Image classification data set "dataset_ayam" (tikakurniasari28/Deteksi_Penyakit_Ayam on GitHub). Class labels (4): cocci, healthy, ncd, salmo.

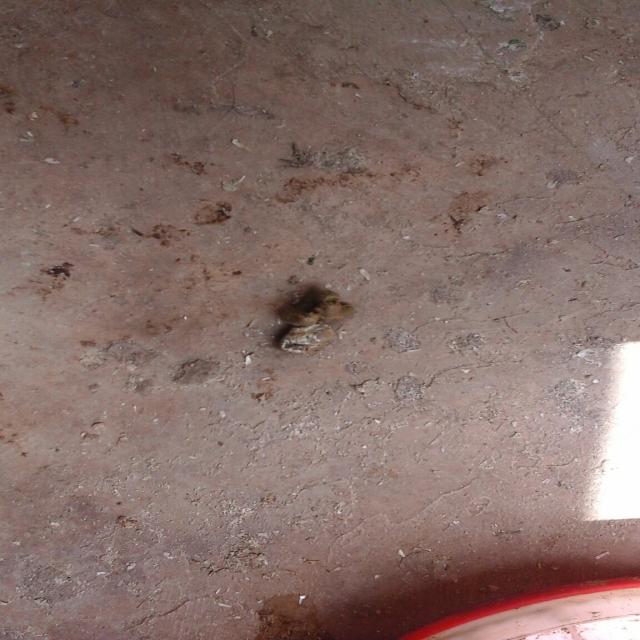
Label: healthy

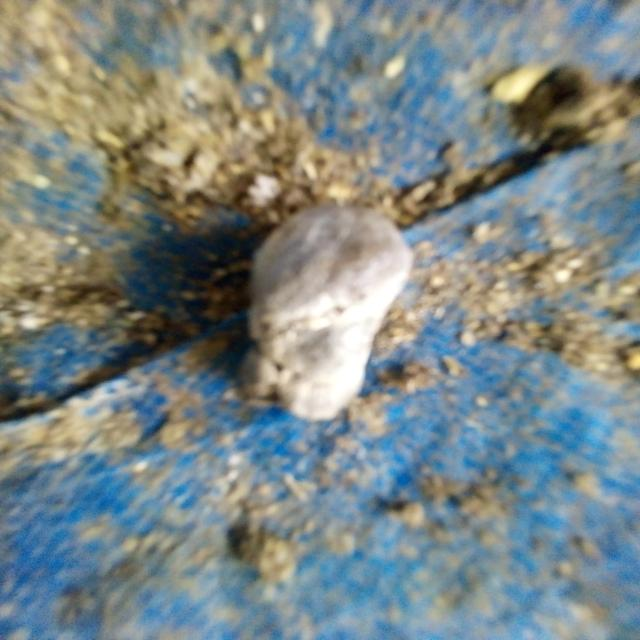
Label: salmo

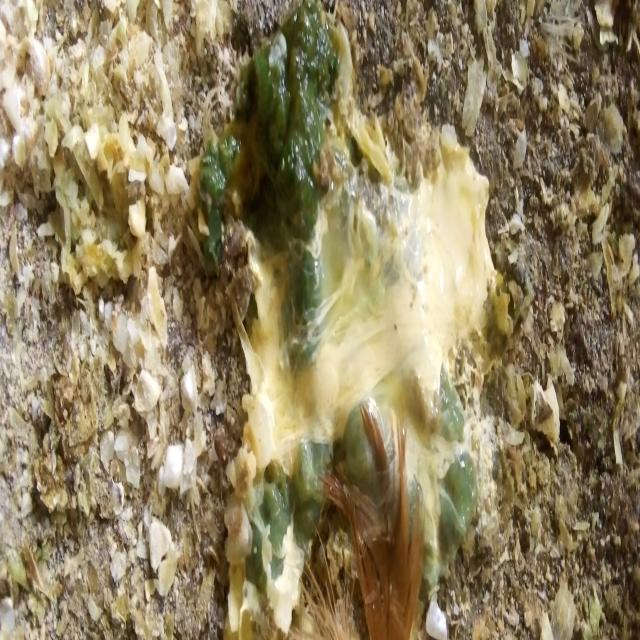
Label: ncd

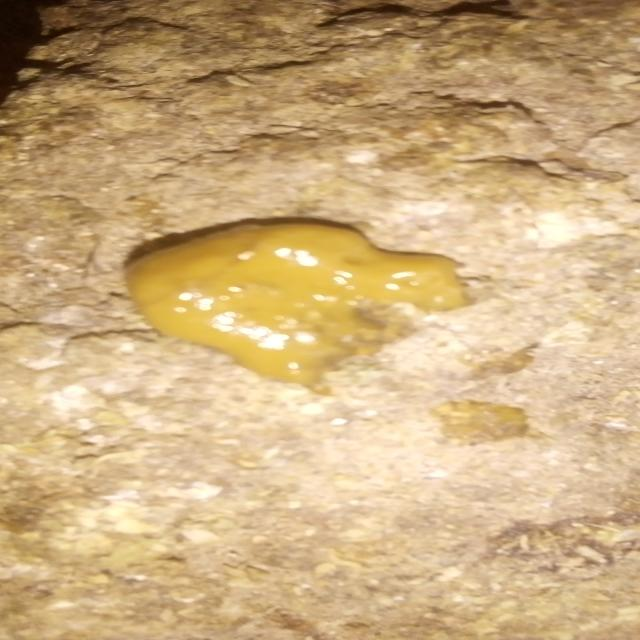
Label: cocci

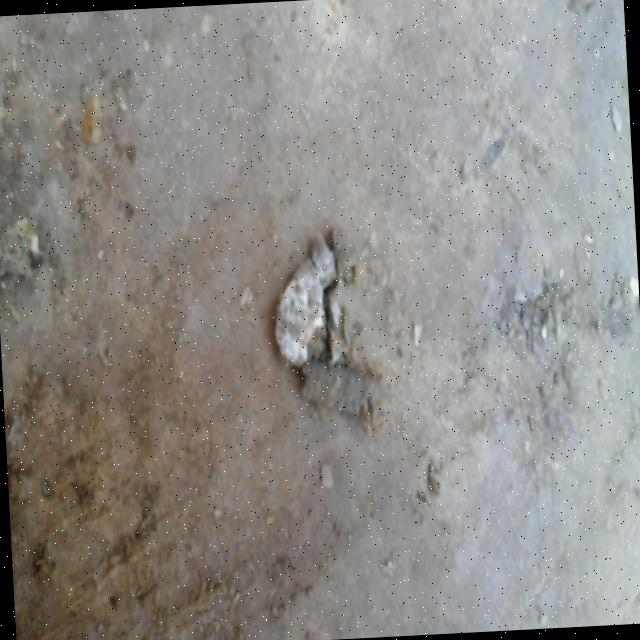
Label: healthy

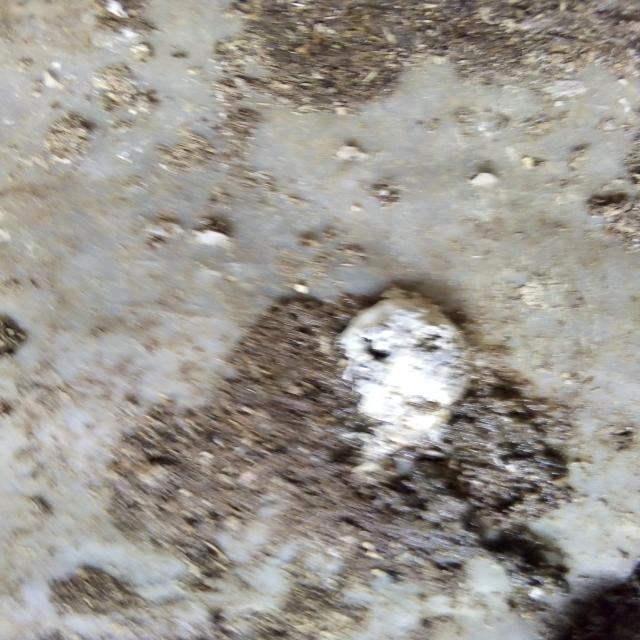
Label: salmo
